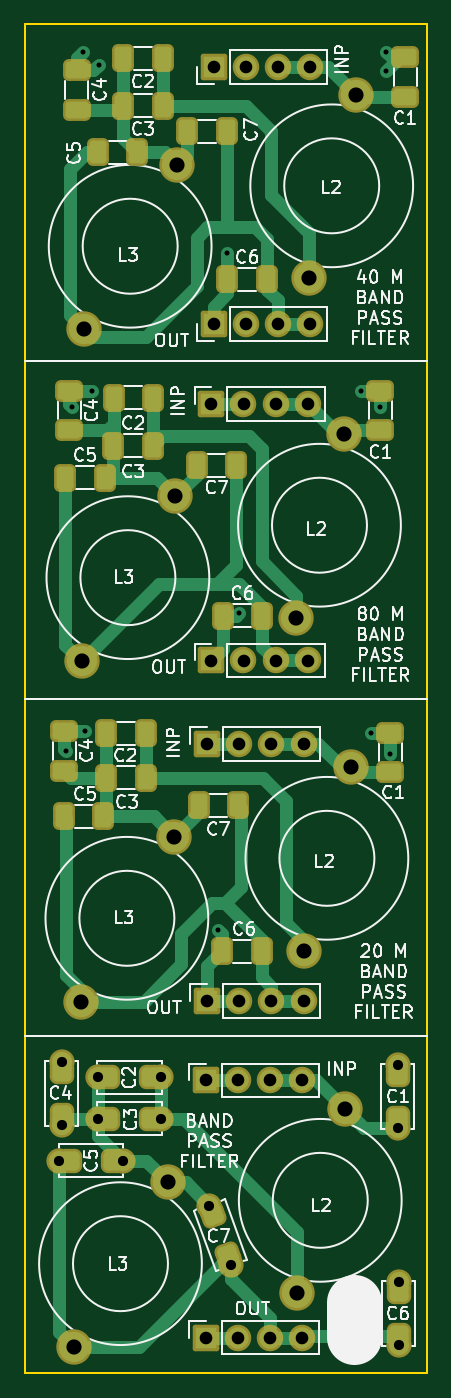
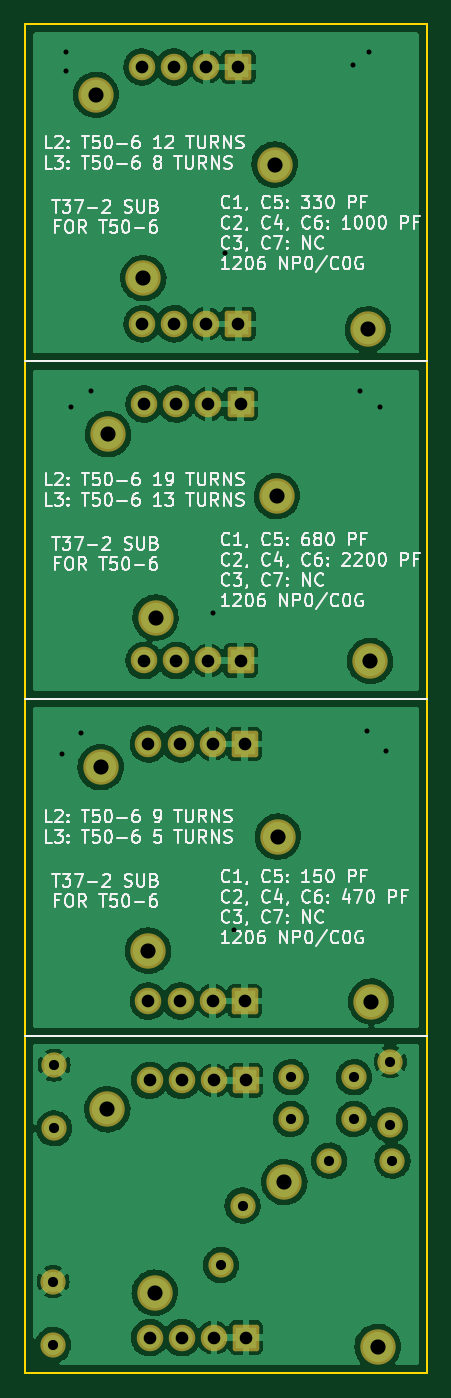
Circuit board: 11 layer files. Board 31.8 x 106.7 mm.
- bottom_copper: SerialResonantFilter-CuBottom.gbr (164233 bytes)
- top_copper: SerialResonantFilter-CuTop.gbr (19769 bytes)
- outline: SerialResonantFilter-EdgeCuts.gbr (855 bytes)
- bottom_mask: SerialResonantFilter-MaskBottom.gbr (3266 bytes)
- top_mask: SerialResonantFilter-MaskTop.gbr (5905 bytes)
- drill: SerialResonantFilter-NPTH.drl (274 bytes)
- drill: SerialResonantFilter-PTH.drl (1738 bytes)
- paste: SerialResonantFilter-PasteBottom.gbr (469 bytes)
- paste: SerialResonantFilter-PasteTop.gbr (3669 bytes)
- bottom_silk: SerialResonantFilter-SilkBottom.gbr (84973 bytes)
- top_silk: SerialResonantFilter-SilkTop.gbr (58539 bytes)

=== bottom_copper: SerialResonantFilter-CuBottom.gbr (164233 bytes, source omitted) ===
=== top_copper: SerialResonantFilter-CuTop.gbr (19769 bytes, source omitted) ===
=== outline: SerialResonantFilter-EdgeCuts.gbr ===
%TF.GenerationSoftware,KiCad,Pcbnew,(6.0.11)*%
%TF.CreationDate,2023-08-05T14:41:11-05:00*%
%TF.ProjectId,SerialResonantFilter,53657269-616c-4526-9573-6f6e616e7446,rev?*%
%TF.SameCoordinates,Original*%
%TF.FileFunction,Profile,NP*%
%FSLAX46Y46*%
G04 Gerber Fmt 4.6, Leading zero omitted, Abs format (unit mm)*
G04 Created by KiCad (PCBNEW (6.0.11)) date 2023-08-05 14:41:11*
%MOMM*%
%LPD*%
G01*
G04 APERTURE LIST*
%TA.AperFunction,Profile*%
%ADD10C,0.150000*%
%TD*%
G04 APERTURE END LIST*
D10*
X147320000Y-66040000D02*
X115570000Y-66040000D01*
X147320000Y-92710000D02*
X115570000Y-92710000D01*
X147320000Y-119380000D02*
X115570000Y-119380000D01*
X115570000Y-146050000D02*
X147320000Y-146050000D01*
X115570000Y-39370000D02*
X115570000Y-146050000D01*
X147320000Y-39370000D02*
X115570000Y-39370000D01*
X147320000Y-146050000D02*
X147320000Y-39370000D01*
M02*

=== bottom_mask: SerialResonantFilter-MaskBottom.gbr ===
%TF.GenerationSoftware,KiCad,Pcbnew,(6.0.11)*%
%TF.CreationDate,2023-08-05T14:41:11-05:00*%
%TF.ProjectId,SerialResonantFilter,53657269-616c-4526-9573-6f6e616e7446,rev?*%
%TF.SameCoordinates,Original*%
%TF.FileFunction,Soldermask,Bot*%
%TF.FilePolarity,Negative*%
%FSLAX46Y46*%
G04 Gerber Fmt 4.6, Leading zero omitted, Abs format (unit mm)*
G04 Created by KiCad (PCBNEW (6.0.11)) date 2023-08-05 14:41:11*
%MOMM*%
%LPD*%
G01*
G04 APERTURE LIST*
G04 Aperture macros list*
%AMRoundRect*
0 Rectangle with rounded corners*
0 $1 Rounding radius*
0 $2 $3 $4 $5 $6 $7 $8 $9 X,Y pos of 4 corners*
0 Add a 4 corners polygon primitive as box body*
4,1,4,$2,$3,$4,$5,$6,$7,$8,$9,$2,$3,0*
0 Add four circle primitives for the rounded corners*
1,1,$1+$1,$2,$3*
1,1,$1+$1,$4,$5*
1,1,$1+$1,$6,$7*
1,1,$1+$1,$8,$9*
0 Add four rect primitives between the rounded corners*
20,1,$1+$1,$2,$3,$4,$5,0*
20,1,$1+$1,$4,$5,$6,$7,0*
20,1,$1+$1,$6,$7,$8,$9,0*
20,1,$1+$1,$8,$9,$2,$3,0*%
G04 Aperture macros list end*
%ADD10C,2.000000*%
%ADD11C,2.800000*%
%ADD12O,2.100000X2.100000*%
%ADD13RoundRect,0.200000X0.850000X-0.850000X0.850000X0.850000X-0.850000X0.850000X-0.850000X-0.850000X0*%
G04 APERTURE END LIST*
D10*
%TO.C,C28*%
X145125000Y-143855000D03*
X145125000Y-138855000D03*
%TD*%
%TO.C,C27*%
X123271000Y-129275000D03*
X118271000Y-129275000D03*
%TD*%
%TO.C,C26*%
X130129000Y-132831000D03*
X131839101Y-137529463D03*
%TD*%
%TO.C,C25*%
X118445000Y-121441000D03*
X118445000Y-126441000D03*
%TD*%
%TO.C,C24*%
X121319000Y-122671000D03*
X126319000Y-122671000D03*
%TD*%
%TO.C,C23*%
X121319000Y-125973000D03*
X126319000Y-125973000D03*
%TD*%
%TO.C,C22*%
X145045000Y-121715000D03*
X145045000Y-126715000D03*
%TD*%
D11*
%TO.C,L8*%
X126827000Y-130966705D03*
X119444583Y-144013425D03*
%TD*%
%TO.C,L7*%
X137081662Y-139723163D03*
X140835790Y-125210289D03*
%TD*%
D12*
%TO.C,J8*%
X137485000Y-143270000D03*
X134945000Y-143270000D03*
X132405000Y-143270000D03*
D13*
X129865000Y-143270000D03*
%TD*%
D12*
%TO.C,J7*%
X137495000Y-122925000D03*
X134955000Y-122925000D03*
X132415000Y-122925000D03*
D13*
X129875000Y-122925000D03*
%TD*%
D11*
%TO.C,L6*%
X127413338Y-76684292D03*
X120030921Y-89731012D03*
%TD*%
%TO.C,L5*%
X140774128Y-71789876D03*
X137020000Y-86302750D03*
%TD*%
D13*
%TO.C,J6*%
X130290838Y-89699587D03*
D12*
X132830838Y-89699587D03*
X135370838Y-89699587D03*
X137910838Y-89699587D03*
%TD*%
D13*
%TO.C,J5*%
X130290838Y-69404587D03*
D12*
X132830838Y-69404587D03*
X135370838Y-69404587D03*
X137910838Y-69404587D03*
%TD*%
%TO.C,J4*%
X137583338Y-116648587D03*
X135043338Y-116648587D03*
X132503338Y-116648587D03*
D13*
X129963338Y-116648587D03*
%TD*%
D12*
%TO.C,J3*%
X137583338Y-96303587D03*
X135043338Y-96303587D03*
X132503338Y-96303587D03*
D13*
X129963338Y-96303587D03*
%TD*%
D11*
%TO.C,L4*%
X119950921Y-116684800D03*
X127333338Y-103638080D03*
%TD*%
%TO.C,L1*%
X141360938Y-98147039D03*
X137606810Y-112659913D03*
%TD*%
%TO.C,L2*%
X141741938Y-44934039D03*
X137987810Y-59446913D03*
%TD*%
%TO.C,L3*%
X127593338Y-50459705D03*
X120210921Y-63506425D03*
%TD*%
D13*
%TO.C,J1*%
X130461338Y-63054587D03*
D12*
X133001338Y-63054587D03*
X135541338Y-63054587D03*
X138081338Y-63054587D03*
%TD*%
D13*
%TO.C,J2*%
X130461338Y-42734587D03*
D12*
X133001338Y-42734587D03*
X135541338Y-42734587D03*
X138081338Y-42734587D03*
%TD*%
M02*

=== top_mask: SerialResonantFilter-MaskTop.gbr ===
%TF.GenerationSoftware,KiCad,Pcbnew,(6.0.11)*%
%TF.CreationDate,2023-08-05T14:41:11-05:00*%
%TF.ProjectId,SerialResonantFilter,53657269-616c-4526-9573-6f6e616e7446,rev?*%
%TF.SameCoordinates,Original*%
%TF.FileFunction,Soldermask,Top*%
%TF.FilePolarity,Negative*%
%FSLAX46Y46*%
G04 Gerber Fmt 4.6, Leading zero omitted, Abs format (unit mm)*
G04 Created by KiCad (PCBNEW (6.0.11)) date 2023-08-05 14:41:11*
%MOMM*%
%LPD*%
G01*
G04 APERTURE LIST*
G04 Aperture macros list*
%AMRoundRect*
0 Rectangle with rounded corners*
0 $1 Rounding radius*
0 $2 $3 $4 $5 $6 $7 $8 $9 X,Y pos of 4 corners*
0 Add a 4 corners polygon primitive as box body*
4,1,4,$2,$3,$4,$5,$6,$7,$8,$9,$2,$3,0*
0 Add four circle primitives for the rounded corners*
1,1,$1+$1,$2,$3*
1,1,$1+$1,$4,$5*
1,1,$1+$1,$6,$7*
1,1,$1+$1,$8,$9*
0 Add four rect primitives between the rounded corners*
20,1,$1+$1,$2,$3,$4,$5,0*
20,1,$1+$1,$4,$5,$6,$7,0*
20,1,$1+$1,$6,$7,$8,$9,0*
20,1,$1+$1,$8,$9,$2,$3,0*%
G04 Aperture macros list end*
%ADD10RoundRect,0.581000X-0.381000X0.381000X-0.381000X-0.381000X0.381000X-0.381000X0.381000X0.381000X0*%
%ADD11C,2.000000*%
%ADD12RoundRect,0.581000X0.381000X0.381000X-0.381000X0.381000X-0.381000X-0.381000X0.381000X-0.381000X0*%
%ADD13RoundRect,0.581000X-0.488333X0.227713X-0.227713X-0.488333X0.488333X-0.227713X0.227713X0.488333X0*%
%ADD14C,2.800000*%
%ADD15O,2.100000X2.100000*%
%ADD16RoundRect,0.200000X0.850000X-0.850000X0.850000X0.850000X-0.850000X0.850000X-0.850000X-0.850000X0*%
%ADD17RoundRect,0.450000X-0.412500X-0.650000X0.412500X-0.650000X0.412500X0.650000X-0.412500X0.650000X0*%
%ADD18RoundRect,0.450000X0.412500X0.650000X-0.412500X0.650000X-0.412500X-0.650000X0.412500X-0.650000X0*%
%ADD19RoundRect,0.450000X-0.650000X0.412500X-0.650000X-0.412500X0.650000X-0.412500X0.650000X0.412500X0*%
G04 APERTURE END LIST*
D10*
%TO.C,C28*%
X145125000Y-143055000D03*
D11*
X145125000Y-143855000D03*
D10*
X145125000Y-139655000D03*
D11*
X145125000Y-138855000D03*
%TD*%
%TO.C,C27*%
X123271000Y-129275000D03*
D12*
X122471000Y-129275000D03*
D11*
X118271000Y-129275000D03*
D12*
X119071000Y-129275000D03*
%TD*%
D11*
%TO.C,C26*%
X130129000Y-132831000D03*
D13*
X130402616Y-133582754D03*
D11*
X131839101Y-137529463D03*
D13*
X131565485Y-136777709D03*
%TD*%
D11*
%TO.C,C25*%
X118445000Y-121441000D03*
D10*
X118445000Y-122241000D03*
D11*
X118445000Y-126441000D03*
D10*
X118445000Y-125641000D03*
%TD*%
D12*
%TO.C,C24*%
X122119000Y-122671000D03*
D11*
X121319000Y-122671000D03*
D12*
X125519000Y-122671000D03*
D11*
X126319000Y-122671000D03*
%TD*%
D12*
%TO.C,C23*%
X122119000Y-125973000D03*
D11*
X121319000Y-125973000D03*
D12*
X125519000Y-125973000D03*
D11*
X126319000Y-125973000D03*
%TD*%
%TO.C,C22*%
X145045000Y-121715000D03*
D10*
X145045000Y-122515000D03*
D11*
X145045000Y-126715000D03*
D10*
X145045000Y-125915000D03*
%TD*%
D14*
%TO.C,L8*%
X126827000Y-130966705D03*
X119444583Y-144013425D03*
%TD*%
%TO.C,L7*%
X137081662Y-139723163D03*
X140835790Y-125210289D03*
%TD*%
D15*
%TO.C,J8*%
X137485000Y-143270000D03*
X134945000Y-143270000D03*
X132405000Y-143270000D03*
D16*
X129865000Y-143270000D03*
%TD*%
D15*
%TO.C,J7*%
X137495000Y-122925000D03*
X134955000Y-122925000D03*
X132415000Y-122925000D03*
D16*
X129875000Y-122925000D03*
%TD*%
D14*
%TO.C,L6*%
X127413338Y-76684292D03*
X120030921Y-89731012D03*
%TD*%
%TO.C,L5*%
X140774128Y-71789876D03*
X137020000Y-86302750D03*
%TD*%
D16*
%TO.C,J6*%
X130290838Y-89699587D03*
D15*
X132830838Y-89699587D03*
X135370838Y-89699587D03*
X137910838Y-89699587D03*
%TD*%
D16*
%TO.C,J5*%
X130290838Y-69404587D03*
D15*
X132830838Y-69404587D03*
X135370838Y-69404587D03*
X137910838Y-69404587D03*
%TD*%
D17*
%TO.C,C21*%
X131184838Y-86168587D03*
X134309838Y-86168587D03*
%TD*%
D18*
%TO.C,C20*%
X121863838Y-75246587D03*
X118738838Y-75246587D03*
%TD*%
D17*
%TO.C,C19*%
X129114338Y-74230587D03*
X132239338Y-74230587D03*
%TD*%
D19*
%TO.C,C18*%
X119031338Y-68350087D03*
X119031338Y-71475087D03*
%TD*%
D18*
%TO.C,C17*%
X125673838Y-68896587D03*
X122548838Y-68896587D03*
%TD*%
%TO.C,C16*%
X125635338Y-72706587D03*
X122510338Y-72706587D03*
%TD*%
D19*
%TO.C,C15*%
X143669338Y-68350087D03*
X143669338Y-71475087D03*
%TD*%
D15*
%TO.C,J4*%
X137583338Y-116648587D03*
X135043338Y-116648587D03*
X132503338Y-116648587D03*
D16*
X129963338Y-116648587D03*
%TD*%
D15*
%TO.C,J3*%
X137583338Y-96303587D03*
X135043338Y-96303587D03*
X132503338Y-96303587D03*
D16*
X129963338Y-96303587D03*
%TD*%
D14*
%TO.C,L4*%
X119950921Y-116684800D03*
X127333338Y-103638080D03*
%TD*%
%TO.C,L1*%
X141360938Y-98147039D03*
X137606810Y-112659913D03*
%TD*%
D17*
%TO.C,C14*%
X131146338Y-112711587D03*
X134271338Y-112711587D03*
%TD*%
D18*
%TO.C,C13*%
X121736838Y-102043587D03*
X118611838Y-102043587D03*
%TD*%
D17*
%TO.C,C12*%
X129279838Y-101154587D03*
X132404838Y-101154587D03*
%TD*%
D19*
%TO.C,C11*%
X118650338Y-95312587D03*
X118650338Y-98437587D03*
%TD*%
D18*
%TO.C,C10*%
X125077338Y-95439587D03*
X121952338Y-95439587D03*
%TD*%
%TO.C,C9*%
X125077338Y-98995587D03*
X121952338Y-98995587D03*
%TD*%
D19*
%TO.C,C8*%
X144431338Y-95401087D03*
X144431338Y-98526087D03*
%TD*%
%TO.C,C1*%
X145623338Y-41982087D03*
X145623338Y-45107087D03*
%TD*%
D18*
%TO.C,C2*%
X126435838Y-42044587D03*
X123310838Y-42044587D03*
%TD*%
%TO.C,C3*%
X126435838Y-45794587D03*
X123310838Y-45794587D03*
%TD*%
D19*
%TO.C,C4*%
X119623338Y-42982087D03*
X119623338Y-46107087D03*
%TD*%
D18*
%TO.C,C5*%
X124435838Y-49474587D03*
X121310838Y-49474587D03*
%TD*%
D17*
%TO.C,C6*%
X131560838Y-59544587D03*
X134685838Y-59544587D03*
%TD*%
D14*
%TO.C,L2*%
X141741938Y-44934039D03*
X137987810Y-59446913D03*
%TD*%
%TO.C,L3*%
X127593338Y-50459705D03*
X120210921Y-63506425D03*
%TD*%
D16*
%TO.C,J1*%
X130461338Y-63054587D03*
D15*
X133001338Y-63054587D03*
X135541338Y-63054587D03*
X138081338Y-63054587D03*
%TD*%
D16*
%TO.C,J2*%
X130461338Y-42734587D03*
D15*
X133001338Y-42734587D03*
X135541338Y-42734587D03*
X138081338Y-42734587D03*
%TD*%
D17*
%TO.C,C7*%
X131515838Y-47814587D03*
X128390838Y-47814587D03*
%TD*%
M02*

=== drill: SerialResonantFilter-NPTH.drl ===
M48
; DRILL file {KiCad (6.0.11)} date Sat Aug  5 14:41:11 2023
; FORMAT={-:-/ absolute / inch / decimal}
; #@! TF.CreationDate,2023-08-05T14:41:11-05:00
; #@! TF.GenerationSoftware,Kicad,Pcbnew,(6.0.11)
; #@! TF.FileFunction,NonPlated,1,2,NPTH
FMAT,2
INCH
%
G90
G05
T0
M30

=== drill: SerialResonantFilter-PTH.drl ===
M48
; DRILL file {KiCad (6.0.11)} date Sat Aug  5 14:41:11 2023
; FORMAT={-:-/ absolute / inch / decimal}
; #@! TF.CreationDate,2023-08-05T14:41:11-05:00
; #@! TF.GenerationSoftware,Kicad,Pcbnew,(6.0.11)
; #@! TF.FileFunction,Plated,1,2,PTH
FMAT,2
INCH
; #@! TA.AperFunction,Plated,PTH,ViaDrill
T1C0.0157
; #@! TA.AperFunction,Plated,PTH,ComponentDrill
T2C0.0315
; #@! TA.AperFunction,Plated,PTH,ComponentDrill
T3C0.0394
; #@! TA.AperFunction,Plated,PTH,ComponentDrill
T4C0.0472
%
G90
G05
T1
X4.6763Y-3.8125
X4.6963Y-2.7425
X4.7293Y-1.6356
X4.7363Y-3.7525
X4.7563Y-2.6925
X4.7785Y-1.675
X5.1513Y-4.3725
X5.1796Y-2.2631
X5.2163Y-3.3825
X5.5963Y-2.6925
X5.6278Y-3.7559
X5.6563Y-2.7425
X5.6741Y-1.6356
X5.6741Y-1.6947
X5.6863Y-3.8225
T2
X4.6563Y-5.0896
X4.6632Y-4.7811
X4.6632Y-4.978
X4.7763Y-4.8296
X4.7763Y-4.9596
X4.8532Y-5.0896
X4.9732Y-4.8296
X4.9732Y-4.9596
X5.1232Y-5.2296
X5.1905Y-5.4145
X5.7104Y-4.7919
X5.7104Y-4.9888
X5.7136Y-5.4667
X5.7136Y-5.6636
T3
X5.1128Y-5.6406
X5.1132Y-4.8396
X5.1167Y-3.7915
X5.1167Y-4.5925
X5.1296Y-2.7325
X5.1296Y-3.5315
X5.1363Y-1.6825
X5.1363Y-2.4825
X5.2128Y-5.6406
X5.2132Y-4.8396
X5.2167Y-3.7915
X5.2167Y-4.5925
X5.2296Y-2.7325
X5.2296Y-3.5315
X5.2363Y-1.6825
X5.2363Y-2.4825
X5.3128Y-5.6406
X5.3132Y-4.8396
X5.3167Y-3.7915
X5.3167Y-4.5925
X5.3296Y-2.7325
X5.3296Y-3.5315
X5.3363Y-1.6825
X5.3363Y-2.4825
X5.4128Y-5.6406
X5.4132Y-4.8396
X5.4167Y-3.7915
X5.4167Y-4.5925
X5.4296Y-2.7325
X5.4296Y-3.5315
X5.4363Y-1.6825
X5.4363Y-2.4825
T4
X4.7025Y-5.6698
X4.7225Y-4.5939
X4.7256Y-3.5327
X4.7327Y-2.5003
X4.9932Y-5.1562
X5.0131Y-4.0802
X5.0163Y-3.0191
X5.0234Y-1.9866
X5.3945Y-3.3977
X5.3969Y-5.5009
X5.4176Y-4.4354
X5.4326Y-2.3404
X5.5423Y-2.8264
X5.5447Y-4.9295
X5.5654Y-3.8641
X5.5804Y-1.7691
T0
M30

=== paste: SerialResonantFilter-PasteBottom.gbr ===
%TF.GenerationSoftware,KiCad,Pcbnew,(6.0.11)*%
%TF.CreationDate,2023-08-05T14:41:11-05:00*%
%TF.ProjectId,SerialResonantFilter,53657269-616c-4526-9573-6f6e616e7446,rev?*%
%TF.SameCoordinates,Original*%
%TF.FileFunction,Paste,Bot*%
%TF.FilePolarity,Positive*%
%FSLAX46Y46*%
G04 Gerber Fmt 4.6, Leading zero omitted, Abs format (unit mm)*
G04 Created by KiCad (PCBNEW (6.0.11)) date 2023-08-05 14:41:11*
%MOMM*%
%LPD*%
G01*
G04 APERTURE LIST*
G04 APERTURE END LIST*
M02*

=== paste: SerialResonantFilter-PasteTop.gbr ===
%TF.GenerationSoftware,KiCad,Pcbnew,(6.0.11)*%
%TF.CreationDate,2023-08-05T14:41:11-05:00*%
%TF.ProjectId,SerialResonantFilter,53657269-616c-4526-9573-6f6e616e7446,rev?*%
%TF.SameCoordinates,Original*%
%TF.FileFunction,Paste,Top*%
%TF.FilePolarity,Positive*%
%FSLAX46Y46*%
G04 Gerber Fmt 4.6, Leading zero omitted, Abs format (unit mm)*
G04 Created by KiCad (PCBNEW (6.0.11)) date 2023-08-05 14:41:11*
%MOMM*%
%LPD*%
G01*
G04 APERTURE LIST*
G04 Aperture macros list*
%AMRoundRect*
0 Rectangle with rounded corners*
0 $1 Rounding radius*
0 $2 $3 $4 $5 $6 $7 $8 $9 X,Y pos of 4 corners*
0 Add a 4 corners polygon primitive as box body*
4,1,4,$2,$3,$4,$5,$6,$7,$8,$9,$2,$3,0*
0 Add four circle primitives for the rounded corners*
1,1,$1+$1,$2,$3*
1,1,$1+$1,$4,$5*
1,1,$1+$1,$6,$7*
1,1,$1+$1,$8,$9*
0 Add four rect primitives between the rounded corners*
20,1,$1+$1,$2,$3,$4,$5,0*
20,1,$1+$1,$4,$5,$6,$7,0*
20,1,$1+$1,$6,$7,$8,$9,0*
20,1,$1+$1,$8,$9,$2,$3,0*%
G04 Aperture macros list end*
%ADD10RoundRect,0.381000X-0.381000X0.381000X-0.381000X-0.381000X0.381000X-0.381000X0.381000X0.381000X0*%
%ADD11RoundRect,0.381000X0.381000X0.381000X-0.381000X0.381000X-0.381000X-0.381000X0.381000X-0.381000X0*%
%ADD12RoundRect,0.381000X-0.488333X0.227713X-0.227713X-0.488333X0.488333X-0.227713X0.227713X0.488333X0*%
%ADD13RoundRect,0.250000X-0.412500X-0.650000X0.412500X-0.650000X0.412500X0.650000X-0.412500X0.650000X0*%
%ADD14RoundRect,0.250000X0.412500X0.650000X-0.412500X0.650000X-0.412500X-0.650000X0.412500X-0.650000X0*%
%ADD15RoundRect,0.250000X-0.650000X0.412500X-0.650000X-0.412500X0.650000X-0.412500X0.650000X0.412500X0*%
G04 APERTURE END LIST*
D10*
%TO.C,C28*%
X145125000Y-143055000D03*
X145125000Y-139655000D03*
%TD*%
D11*
%TO.C,C27*%
X122471000Y-129275000D03*
X119071000Y-129275000D03*
%TD*%
D12*
%TO.C,C26*%
X130402616Y-133582754D03*
X131565485Y-136777709D03*
%TD*%
D10*
%TO.C,C25*%
X118445000Y-122241000D03*
X118445000Y-125641000D03*
%TD*%
D11*
%TO.C,C24*%
X122119000Y-122671000D03*
X125519000Y-122671000D03*
%TD*%
%TO.C,C23*%
X122119000Y-125973000D03*
X125519000Y-125973000D03*
%TD*%
D10*
%TO.C,C22*%
X145045000Y-122515000D03*
X145045000Y-125915000D03*
%TD*%
D13*
%TO.C,C21*%
X131184838Y-86168587D03*
X134309838Y-86168587D03*
%TD*%
D14*
%TO.C,C20*%
X121863838Y-75246587D03*
X118738838Y-75246587D03*
%TD*%
D13*
%TO.C,C19*%
X129114338Y-74230587D03*
X132239338Y-74230587D03*
%TD*%
D15*
%TO.C,C18*%
X119031338Y-68350087D03*
X119031338Y-71475087D03*
%TD*%
D14*
%TO.C,C17*%
X125673838Y-68896587D03*
X122548838Y-68896587D03*
%TD*%
%TO.C,C16*%
X125635338Y-72706587D03*
X122510338Y-72706587D03*
%TD*%
D15*
%TO.C,C15*%
X143669338Y-68350087D03*
X143669338Y-71475087D03*
%TD*%
D13*
%TO.C,C14*%
X131146338Y-112711587D03*
X134271338Y-112711587D03*
%TD*%
D14*
%TO.C,C13*%
X121736838Y-102043587D03*
X118611838Y-102043587D03*
%TD*%
D13*
%TO.C,C12*%
X129279838Y-101154587D03*
X132404838Y-101154587D03*
%TD*%
D15*
%TO.C,C11*%
X118650338Y-95312587D03*
X118650338Y-98437587D03*
%TD*%
D14*
%TO.C,C10*%
X125077338Y-95439587D03*
X121952338Y-95439587D03*
%TD*%
%TO.C,C9*%
X125077338Y-98995587D03*
X121952338Y-98995587D03*
%TD*%
D15*
%TO.C,C8*%
X144431338Y-95401087D03*
X144431338Y-98526087D03*
%TD*%
%TO.C,C1*%
X145623338Y-41982087D03*
X145623338Y-45107087D03*
%TD*%
D14*
%TO.C,C2*%
X126435838Y-42044587D03*
X123310838Y-42044587D03*
%TD*%
%TO.C,C3*%
X126435838Y-45794587D03*
X123310838Y-45794587D03*
%TD*%
D15*
%TO.C,C4*%
X119623338Y-42982087D03*
X119623338Y-46107087D03*
%TD*%
D14*
%TO.C,C5*%
X124435838Y-49474587D03*
X121310838Y-49474587D03*
%TD*%
D13*
%TO.C,C6*%
X131560838Y-59544587D03*
X134685838Y-59544587D03*
%TD*%
%TO.C,C7*%
X131515838Y-47814587D03*
X128390838Y-47814587D03*
%TD*%
M02*

=== bottom_silk: SerialResonantFilter-SilkBottom.gbr (84973 bytes, source omitted) ===
=== top_silk: SerialResonantFilter-SilkTop.gbr (58539 bytes, source omitted) ===
